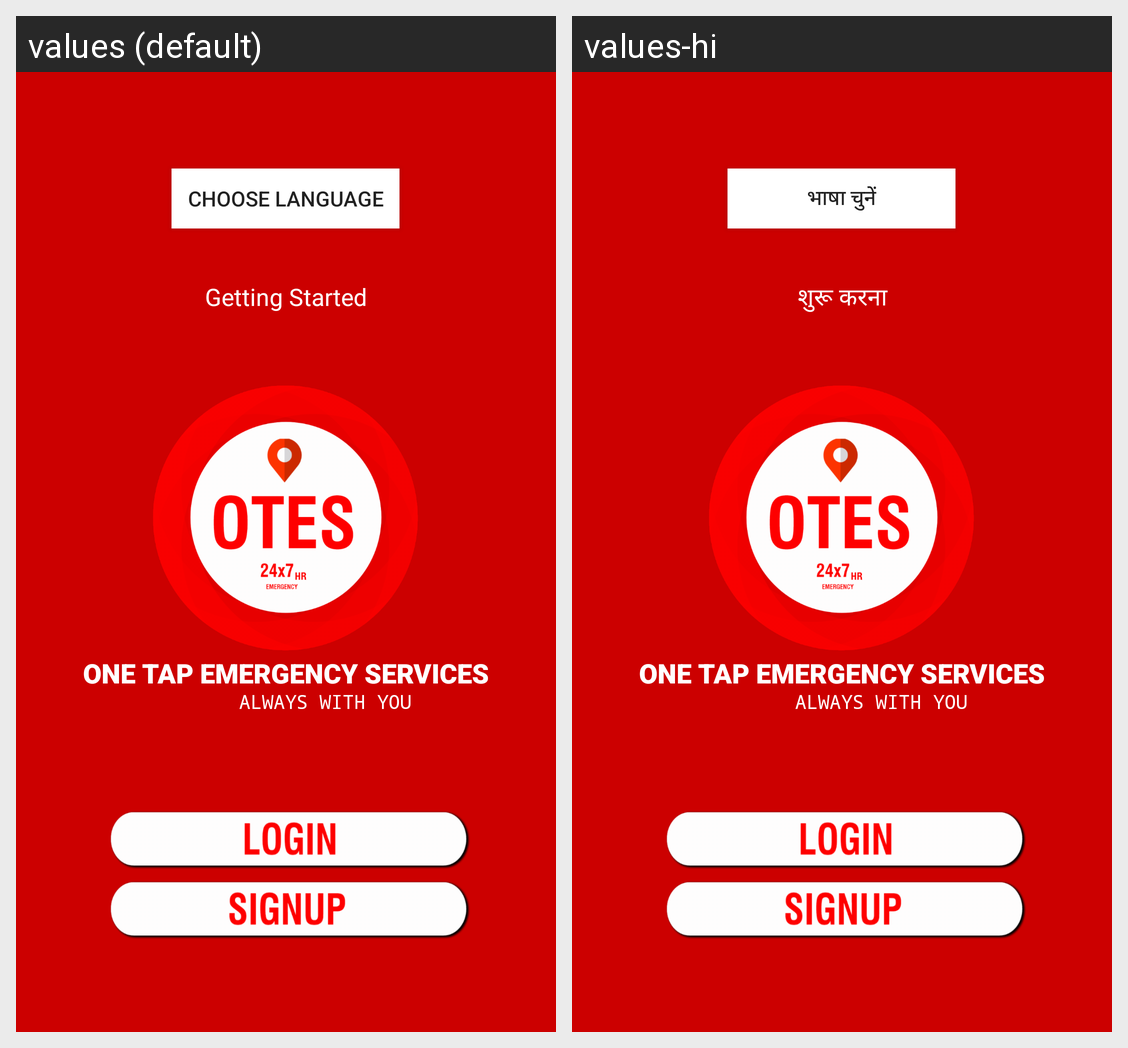

Strings drawn on this Android screen and how each of the app's shown locales translates them:
Android screen res/layout/activity_main.xml rendered under 2 locales, left to right: values (default), values-hi. Device: Nexus 5 (rendered at 1080×1920; each locale shown at half size, 540×960, under a caption strip naming it); theme AppTheme.
Strings drawn on this screen, with the default value and each locale's value (text and hints the layout hard-codes, and strings that could not be matched under every locale, appear in the picture but are not listed):

tv_gettingstarted
  values: Getting Started
  values-hi: शुरू करना

tv_otes
  values: ONE TAP EMERGENCY SERVICES
  values-hi: ONE TAP EMERGENCY SERVICES

tv_alwayswithyou
  values: ALWAYS WITH YOU
  values-hi: ALWAYS WITH YOU

tv_chooselang
  values: CHOOSE LANGUAGE
  values-hi: भाषा चुनें
